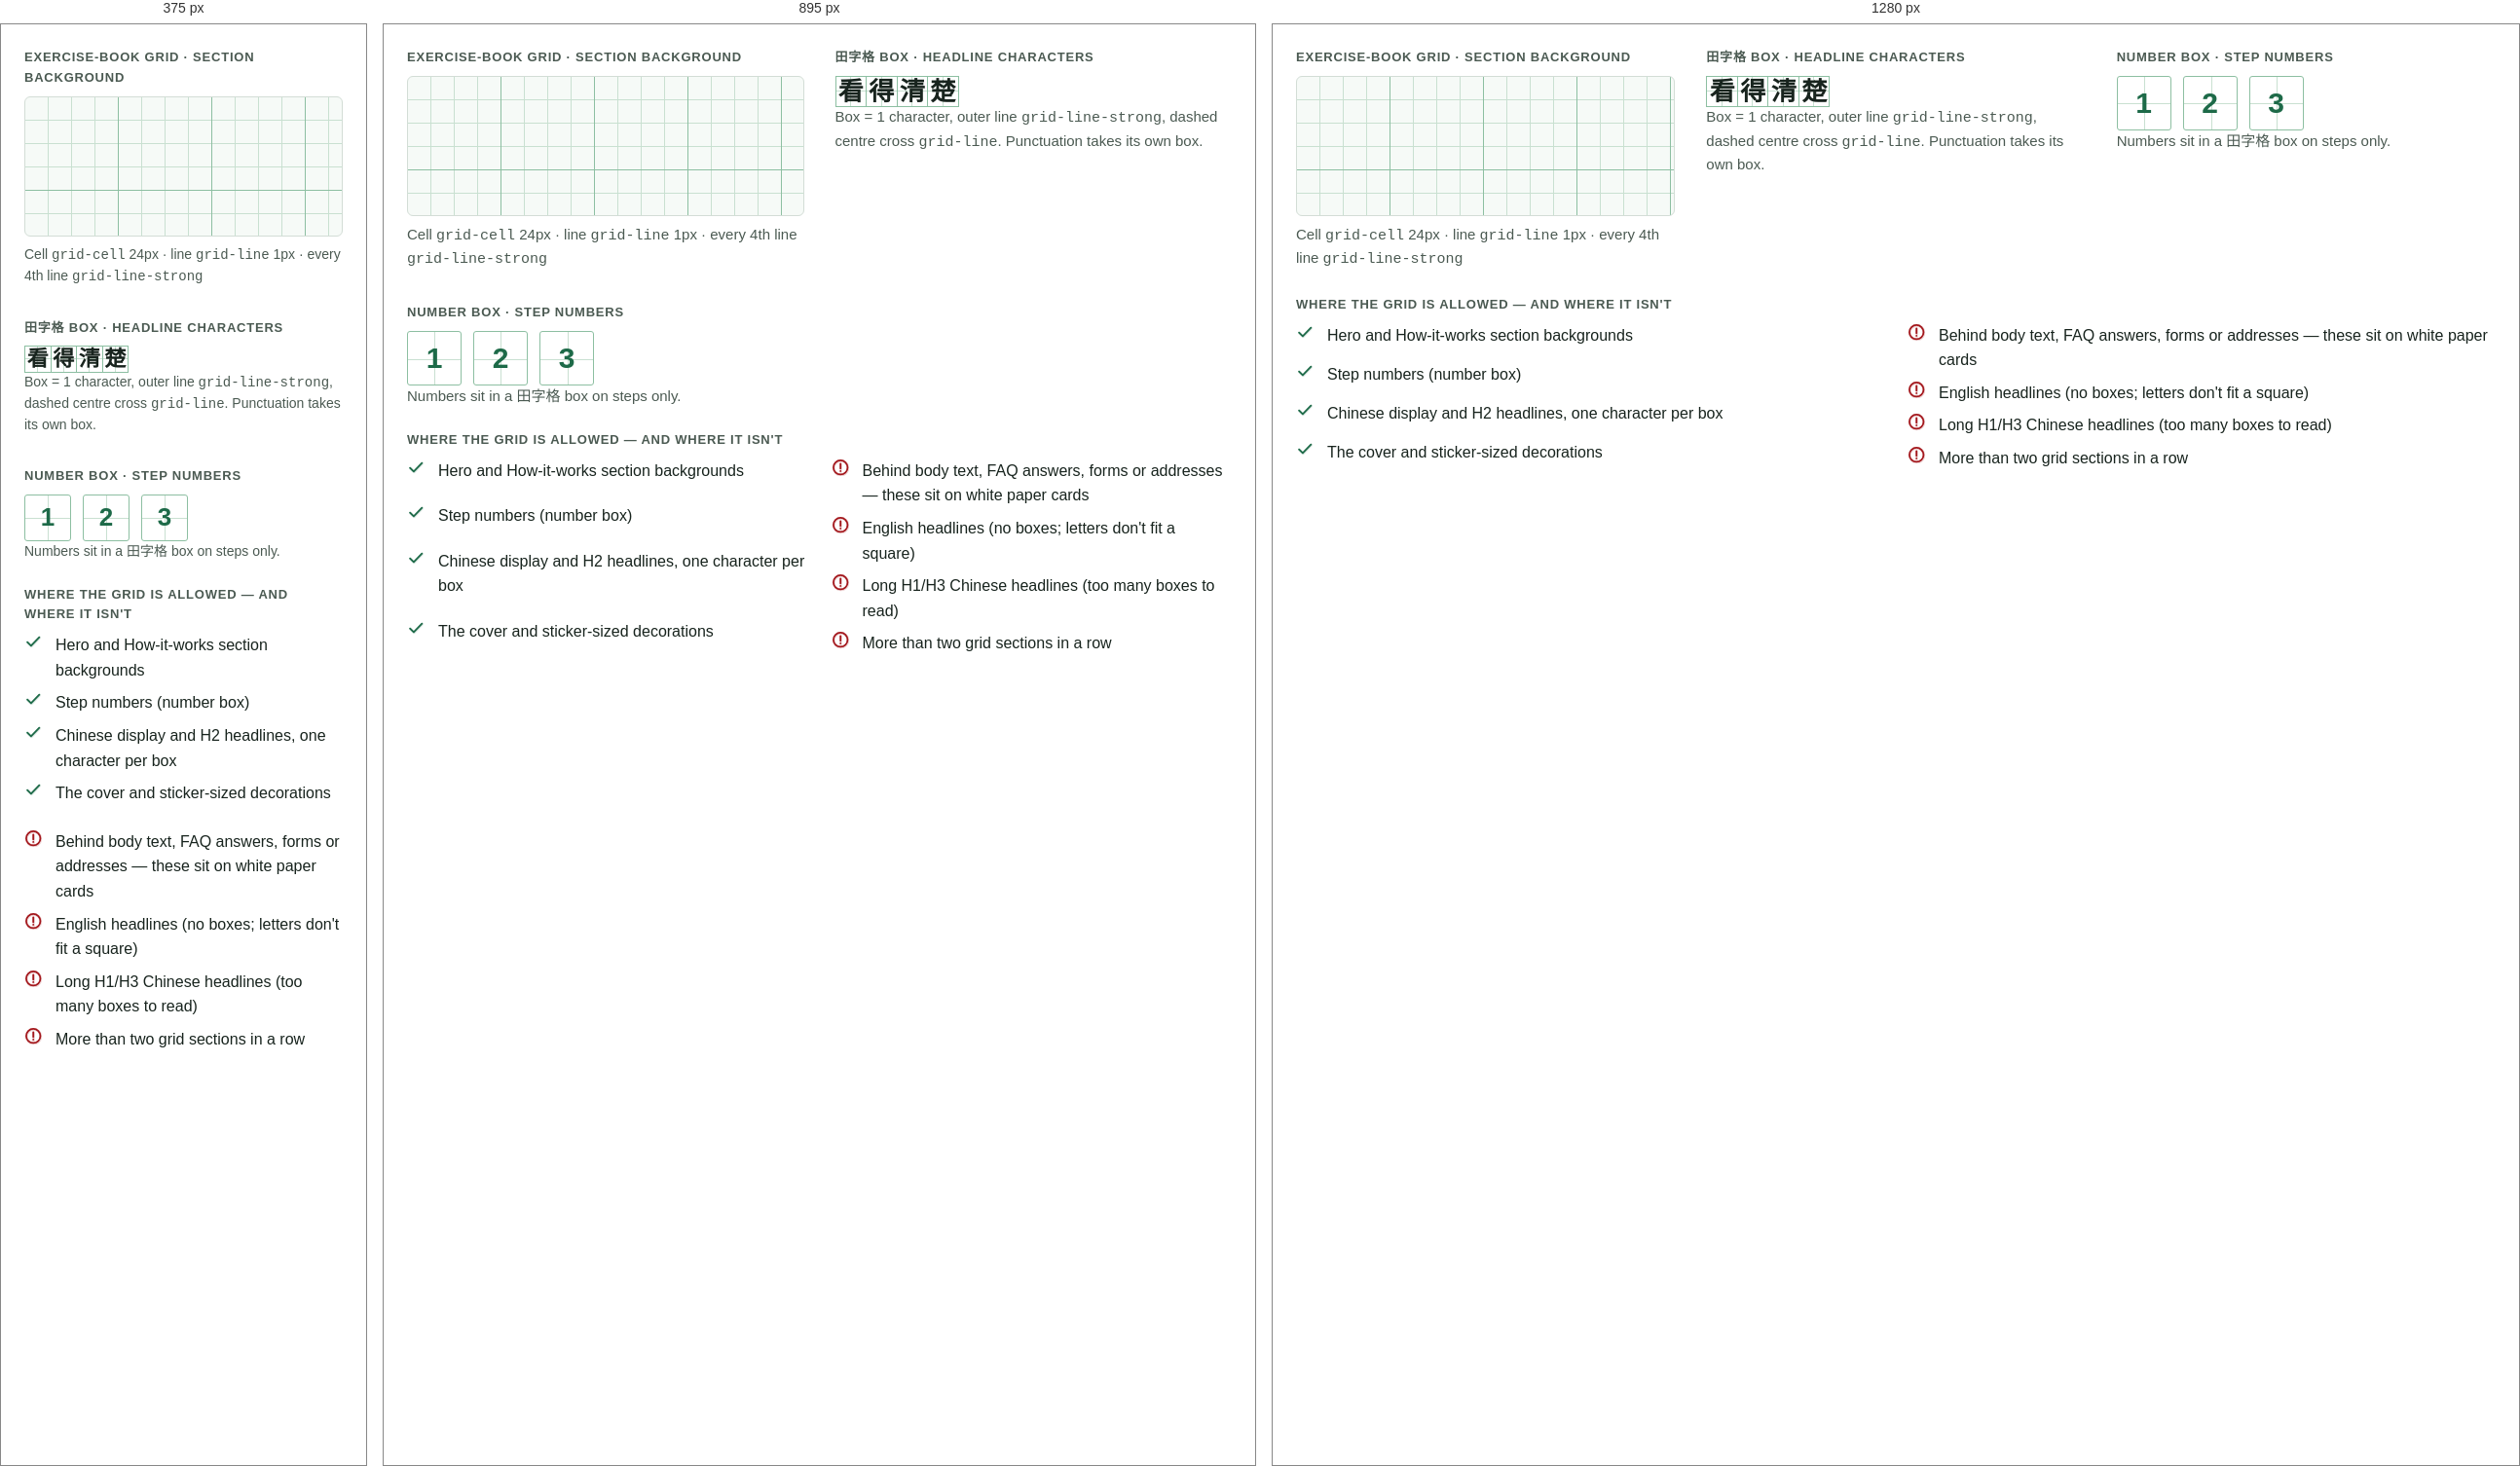
Rendered at 375 px, 895 px and 1280 px, left to right.

<!-- file: preview.html -->
<!-- @dsCard group="5 · Components · Concept B extra" height=620 width=1100 -->
<!doctype html>
<html data-theme="light" lang="en">
<head><meta charset="utf-8"><meta name="viewport" content="width=device-width, initial-scale=1"><title>Grid pattern</title>
<link rel="preconnect" href="https://fonts.googleapis.com"><link rel="preconnect" href="https://fonts.gstatic.com" crossorigin><link href="https://fonts.googleapis.com/css2?family=Fredoka:wght@500;600;700&family=Atkinson+Hyperlegible:wght@400;700&family=LXGW+WenKai+TC:wght@400;700&family=Noto+Sans+TC:wght@400;500;700&display=swap" rel="stylesheet">
<style>html,body{margin:0;background:var(--background)}</style>
<link rel="stylesheet" href="../../tokens.local.css"><link rel="stylesheet" href="../../project/components/bundle.css"></head>
<body>
<div class="ui-page"><div class="ui-spec"><div class="b-spec-grid">
<div><p class="ui-spec-label">Exercise-book grid · section background</p><div class="b-gridbg b-swatchgrid"></div><p class="ui-small">Cell <code>grid-cell</code> 24px · line <code>grid-line</code> 1px · every 4th line <code>grid-line-strong</code></p></div>
<div><p class="ui-spec-label">田字格 box · headline characters</p><div style="display:flex;gap:10px;align-items:center"><div class="ui-h2 b-boxed " aria-label="看得清楚"><span class="b-boxline" aria-hidden="true"><span class="b-box">看</span><span class="b-box">得</span><span class="b-box">清</span><span class="b-box">楚</span></span></div></div><p class="ui-small">Box = 1 character, outer line <code>grid-line-strong</code>, dashed centre cross <code>grid-line</code>. Punctuation takes its own box.</p></div>
<div><p class="ui-spec-label">Number box · step numbers</p><div style="display:flex;gap:12px"><span class="b-numbox"><span>1</span></span><span class="b-numbox"><span>2</span></span><span class="b-numbox"><span>3</span></span></div><p class="ui-small">Numbers sit in a 田字格 box on steps only.</p></div></div>
<div style="height:24px"></div><p class="ui-spec-label">Where the grid is allowed — and where it isn't</p>
<div class="ui-dodont"><ul class="ok"><li><svg class="ui-ico b-ico" viewBox="0 0 24 24" fill="none" stroke="currentColor" stroke-linecap="round" stroke-linejoin="round" aria-hidden="true" focusable="false"><g stroke-width="3.6" opacity=".18" transform="translate(.5 .6)"><path d="M4 12.5l5 5L20 6"/></g><g stroke-width="2.3"><path d="M4 12.5l5 5L20 6"/></g></svg><span>Hero and How-it-works section backgrounds</span></li><li><svg class="ui-ico b-ico" viewBox="0 0 24 24" fill="none" stroke="currentColor" stroke-linecap="round" stroke-linejoin="round" aria-hidden="true" focusable="false"><g stroke-width="3.6" opacity=".18" transform="translate(.5 .6)"><path d="M4 12.5l5 5L20 6"/></g><g stroke-width="2.3"><path d="M4 12.5l5 5L20 6"/></g></svg><span>Step numbers (number box)</span></li><li><svg class="ui-ico b-ico" viewBox="0 0 24 24" fill="none" stroke="currentColor" stroke-linecap="round" stroke-linejoin="round" aria-hidden="true" focusable="false"><g stroke-width="3.6" opacity=".18" transform="translate(.5 .6)"><path d="M4 12.5l5 5L20 6"/></g><g stroke-width="2.3"><path d="M4 12.5l5 5L20 6"/></g></svg><span>Chinese display and H2 headlines, one character per box</span></li><li><svg class="ui-ico b-ico" viewBox="0 0 24 24" fill="none" stroke="currentColor" stroke-linecap="round" stroke-linejoin="round" aria-hidden="true" focusable="false"><g stroke-width="3.6" opacity=".18" transform="translate(.5 .6)"><path d="M4 12.5l5 5L20 6"/></g><g stroke-width="2.3"><path d="M4 12.5l5 5L20 6"/></g></svg><span>The cover and sticker-sized decorations</span></li></ul>
<ul class="no"><li><svg class="ui-ico b-ico" viewBox="0 0 24 24" fill="none" stroke="currentColor" stroke-linecap="round" stroke-linejoin="round" aria-hidden="true" focusable="false"><g stroke-width="3.6" opacity=".18" transform="translate(.5 .6)"><circle cx="12" cy="12" r="9.5"/><path d="M12 7v6.5M12 16.8v.1"/></g><g stroke-width="2.3"><circle cx="12" cy="12" r="9.5"/><path d="M12 7v6.5M12 16.8v.1"/></g></svg><span>Behind body text, FAQ answers, forms or addresses — these sit on white paper cards</span></li><li><svg class="ui-ico b-ico" viewBox="0 0 24 24" fill="none" stroke="currentColor" stroke-linecap="round" stroke-linejoin="round" aria-hidden="true" focusable="false"><g stroke-width="3.6" opacity=".18" transform="translate(.5 .6)"><circle cx="12" cy="12" r="9.5"/><path d="M12 7v6.5M12 16.8v.1"/></g><g stroke-width="2.3"><circle cx="12" cy="12" r="9.5"/><path d="M12 7v6.5M12 16.8v.1"/></g></svg><span>English headlines (no boxes; letters don't fit a square)</span></li><li><svg class="ui-ico b-ico" viewBox="0 0 24 24" fill="none" stroke="currentColor" stroke-linecap="round" stroke-linejoin="round" aria-hidden="true" focusable="false"><g stroke-width="3.6" opacity=".18" transform="translate(.5 .6)"><circle cx="12" cy="12" r="9.5"/><path d="M12 7v6.5M12 16.8v.1"/></g><g stroke-width="2.3"><circle cx="12" cy="12" r="9.5"/><path d="M12 7v6.5M12 16.8v.1"/></g></svg><span>Long H1/H3 Chinese headlines (too many boxes to read)</span></li><li><svg class="ui-ico b-ico" viewBox="0 0 24 24" fill="none" stroke="currentColor" stroke-linecap="round" stroke-linejoin="round" aria-hidden="true" focusable="false"><g stroke-width="3.6" opacity=".18" transform="translate(.5 .6)"><circle cx="12" cy="12" r="9.5"/><path d="M12 7v6.5M12 16.8v.1"/></g><g stroke-width="2.3"><circle cx="12" cy="12" r="9.5"/><path d="M12 7v6.5M12 16.8v.1"/></g></svg><span>More than two grid sections in a row</span></li></ul></div></div></div>

</body>
</html>


/* @media block from bundle.css */
@media (max-width:767px){
  .ui-display{font-size:40px;line-height:1.12}.ui-h1{font-size:32px}.ui-h2{font-size:26px}.ui-h3{font-size:20px}
  .ui-page,.ui-body{font-size:17px}.ui-small{font-size:14px}.ui-lead{font-size:18px}
  :lang(zh) .ui-display{font-size:36px;line-height:1.35}:lang(zh) .ui-h1{font-size:30px}:lang(zh) .ui-h2{font-size:24px}:lang(zh) .ui-h3{font-size:20px}
  :lang(zh) .ui-small{font-size:15px}
}

/* @media block from bundle.css */
@media (max-width:767px){.ui-wrap{padding:0 var(--gutter-mobile)}.ui-section{padding:var(--space-8) 0}.ui-grid{grid-template-columns:repeat(4,1fr);gap:var(--space-2)}.ui-span-5,.ui-span-6,.ui-at-7,.ui-at-8{grid-column:1 / -1}}

/* @media block from bundle.css */
@media (max-width:1023px){
  .ui-nav,.ui-header-tools>a.ui-btn{display:none}
  .ui-header-in{min-height:64px}.ui-header-tools{margin-left:auto}.ui-menu-btn{display:inline-flex}
  .ui-utility-in{justify-content:flex-start}.ui-brand{font-size:19px}
}

/* @media block from bundle.css */
@media (max-width:1023px){.ui-hero-grid{grid-template-columns:1fr;gap:var(--space-4)}.ui-hero{padding:var(--space-6) 0}}

/* @media block from bundle.css */
@media (max-width:767px){.ui-hero .ui-btn-row .ui-btn{flex:1 1 100%}}

/* @media block from bundle.css */
@media (max-width:767px){.ui-how-head{flex-direction:column;align-items:stretch;margin-bottom:var(--space-4)}.ui-steps{grid-template-columns:1fr;gap:var(--space-2)}.ui-step{padding:var(--space-3);flex-direction:row;align-items:center;gap:var(--space-2)}}

/* @media block from bundle.css */
@media (max-width:767px){.ui-doctor{grid-template-columns:1fr;gap:var(--space-3)}}

/* @media block from bundle.css */
@media (max-width:767px){.ui-faq summary{padding:var(--space-2);font-size:18px}.ui-answer{padding:var(--space-2) var(--space-2) var(--space-3)}}

/* @media block from bundle.css */
@media (max-width:767px){.ui-band{grid-template-columns:1fr;padding:var(--space-3)}.ui-band .ui-btn{width:100%}}

/* @media block from bundle.css */
@media (max-width:767px){.ui-locs{grid-template-columns:1fr;gap:var(--space-2)}.ui-loc-body{padding:var(--space-3)}.ui-loc .ui-btn{flex:1}}

/* @media block from bundle.css */
@media (max-width:767px){.ui-contact{display:grid;grid-template-columns:1fr 1fr}.ui-contact li:first-child{grid-column:1/-1}.ui-contact a{width:100%}}

/* @media block from bundle.css */
@media (max-width:767px){.ui-footer-grid{grid-template-columns:1fr;gap:var(--space-3)}.ui-footer{padding-bottom:120px}}

/* @media block from bundle.css */
@media (max-width:767px){
  .ui-stickybar{display:grid;grid-template-columns:minmax(0,1.35fr) minmax(0,1fr);gap:var(--space-1);position:sticky;bottom:12px;margin:0 12px;padding:8px;background:var(--surface);border:var(--border-hairline) solid var(--border);border-radius:calc(var(--radius-md) + 8px);box-shadow:var(--shadow-float);z-index:5}
  .ui-stickybar .ui-btn{min-height:48px;padding:0 8px;font-size:15px;gap:6px}
}

/* @media block from bundle.css */
@media (max-width:767px){.ui-voice,.ui-dodont{grid-template-columns:1fr}}

/* @media block from bundle.css */
@media (max-width:767px){.ui-display.b-boxed{font-size:30px}.ui-h2.b-boxed{font-size:22px}}

/* @media block from bundle.css */
@media (max-width:1023px){.b-hero-art{margin:0 auto 24px;max-width:340px}}

/* @media block from bundle.css */
@media (max-width:767px){.b-hero-stickers{left:-8px}.b-sticker--tag{max-width:210px;font-size:15px}.b-sticker--round{width:116px;height:116px;font-size:14px}}

/* @media block from bundle.css */
@media (max-width:1023px){.b-checklist--compact .b-mobile-only{display:grid}}

/* @media block from bundle.css */
@media (max-width:767px){.ui-steps{padding:4px 16px}.ui-step{padding:14px 44px 14px 0;gap:12px}.b-numbox{width:48px;height:48px;font-size:26px;background-image:linear-gradient(90deg,transparent 23.5px,var(--grid-line) 23.5px,var(--grid-line) 24.5px,transparent 24.5px),linear-gradient(transparent 23.5px,var(--grid-line) 23.5px,var(--grid-line) 24.5px,transparent 24.5px)}.b-step-ico{display:none}.ui-step::after{width:32px;height:26px;margin-top:-13px}}